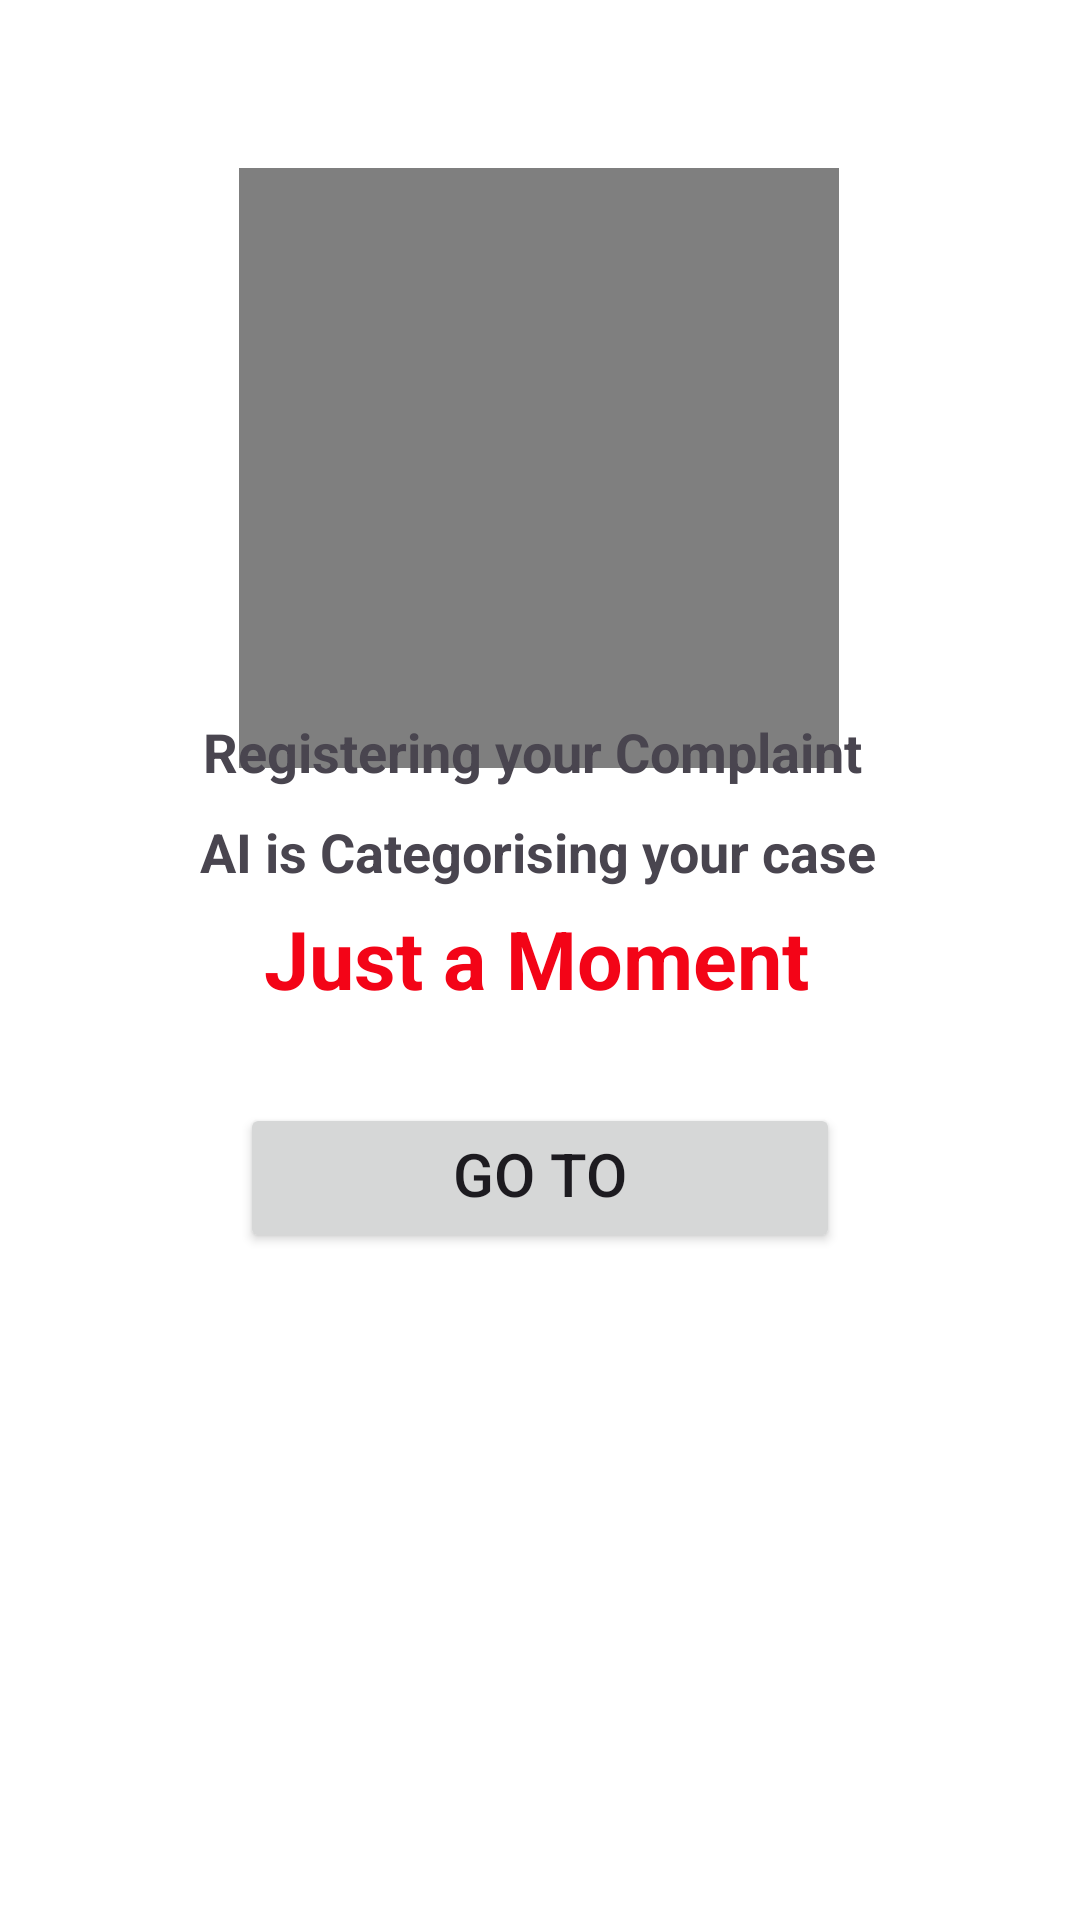

Android layout source for this screen:
<!-- AndroidManifest.xml: application theme Theme.Cyberthon -->
<!-- res/layout/activity_oading.xml -->
<?xml version="1.0" encoding="utf-8"?>
<androidx.constraintlayout.widget.ConstraintLayout xmlns:android="http://schemas.android.com/apk/res/android"
    xmlns:app="http://schemas.android.com/apk/res-auto"
    xmlns:tools="http://schemas.android.com/tools"
    android:layout_width="match_parent"
    android:background="@color/white"
    android:layout_height="match_parent"
    tools:context=".oading">

    <VideoView
        android:id="@+id/videoView"
        android:layout_width="200sp"
        android:layout_height="200sp"
        app:layout_constraintBottom_toBottomOf="parent"
        app:layout_constraintEnd_toEndOf="parent"
        app:layout_constraintHorizontal_bias="0.497"
        app:layout_constraintStart_toStartOf="parent"
        app:layout_constraintTop_toTopOf="parent"
        app:layout_constraintVertical_bias="0.127" />

    <TextView
        android:id="@+id/textView6"
        android:layout_width="wrap_content"
        android:layout_height="wrap_content"
        android:text="Registering your Complaint "
        android:textSize="18sp"
        android:textStyle="bold"
        app:layout_constraintBottom_toBottomOf="parent"
        app:layout_constraintEnd_toEndOf="parent"
        app:layout_constraintHorizontal_bias="0.497"
        app:layout_constraintStart_toStartOf="parent"
        app:layout_constraintTop_toTopOf="parent"
        app:layout_constraintVertical_bias="0.387" />

    <TextView
        android:id="@+id/sum"
        android:layout_width="wrap_content"
        android:layout_height="wrap_content"
        android:text="AI is Categorising your case"
        android:textSize="18sp"
        android:textStyle="bold"
        app:layout_constraintBottom_toBottomOf="parent"
        app:layout_constraintEnd_toEndOf="parent"
        app:layout_constraintHorizontal_bias="0.494"
        app:layout_constraintStart_toStartOf="parent"
        app:layout_constraintTop_toTopOf="parent"
        app:layout_constraintVertical_bias="0.441" />

    <TextView
        android:id="@+id/moment"
        android:layout_width="wrap_content"
        android:layout_height="wrap_content"
        android:text="Just a Moment"
        android:textSize="27sp"
        android:textColor="@color/red"
        android:textStyle="bold"
        app:layout_constraintBottom_toBottomOf="parent"
        app:layout_constraintEnd_toEndOf="parent"
        app:layout_constraintHorizontal_bias="0.494"
        app:layout_constraintStart_toStartOf="parent"
        app:layout_constraintTop_toTopOf="parent"
        app:layout_constraintVertical_bias="0.499" />

    <Button
        android:id="@+id/nxt"
        android:layout_width="200sp"
        android:layout_height="50sp"
        android:text="Go to Dashboard"
        android:textSize="20sp"
        app:layout_constraintBottom_toBottomOf="parent"
        app:layout_constraintEnd_toEndOf="parent"
        app:layout_constraintStart_toStartOf="parent"
        app:layout_constraintTop_toTopOf="parent"
        app:layout_constraintVertical_bias="0.623" />
</androidx.constraintlayout.widget.ConstraintLayout>
<!-- resources referenced by this layout -->
<resources>
  <color name="red">#F30417</color>
  <color name="white">#FFFFFFFF</color>
  <style name="Theme.Cyberthon" parent="Base.Theme.Cyberthon" />
  <style name="Base.Theme.Cyberthon" parent="Theme.Material3.DayNight.NoActionBar">
          
          
          <item name="android:statusBarColor">@color/white</item>
          <item name="android:windowLightStatusBar">true</item>
      </style>
</resources>
